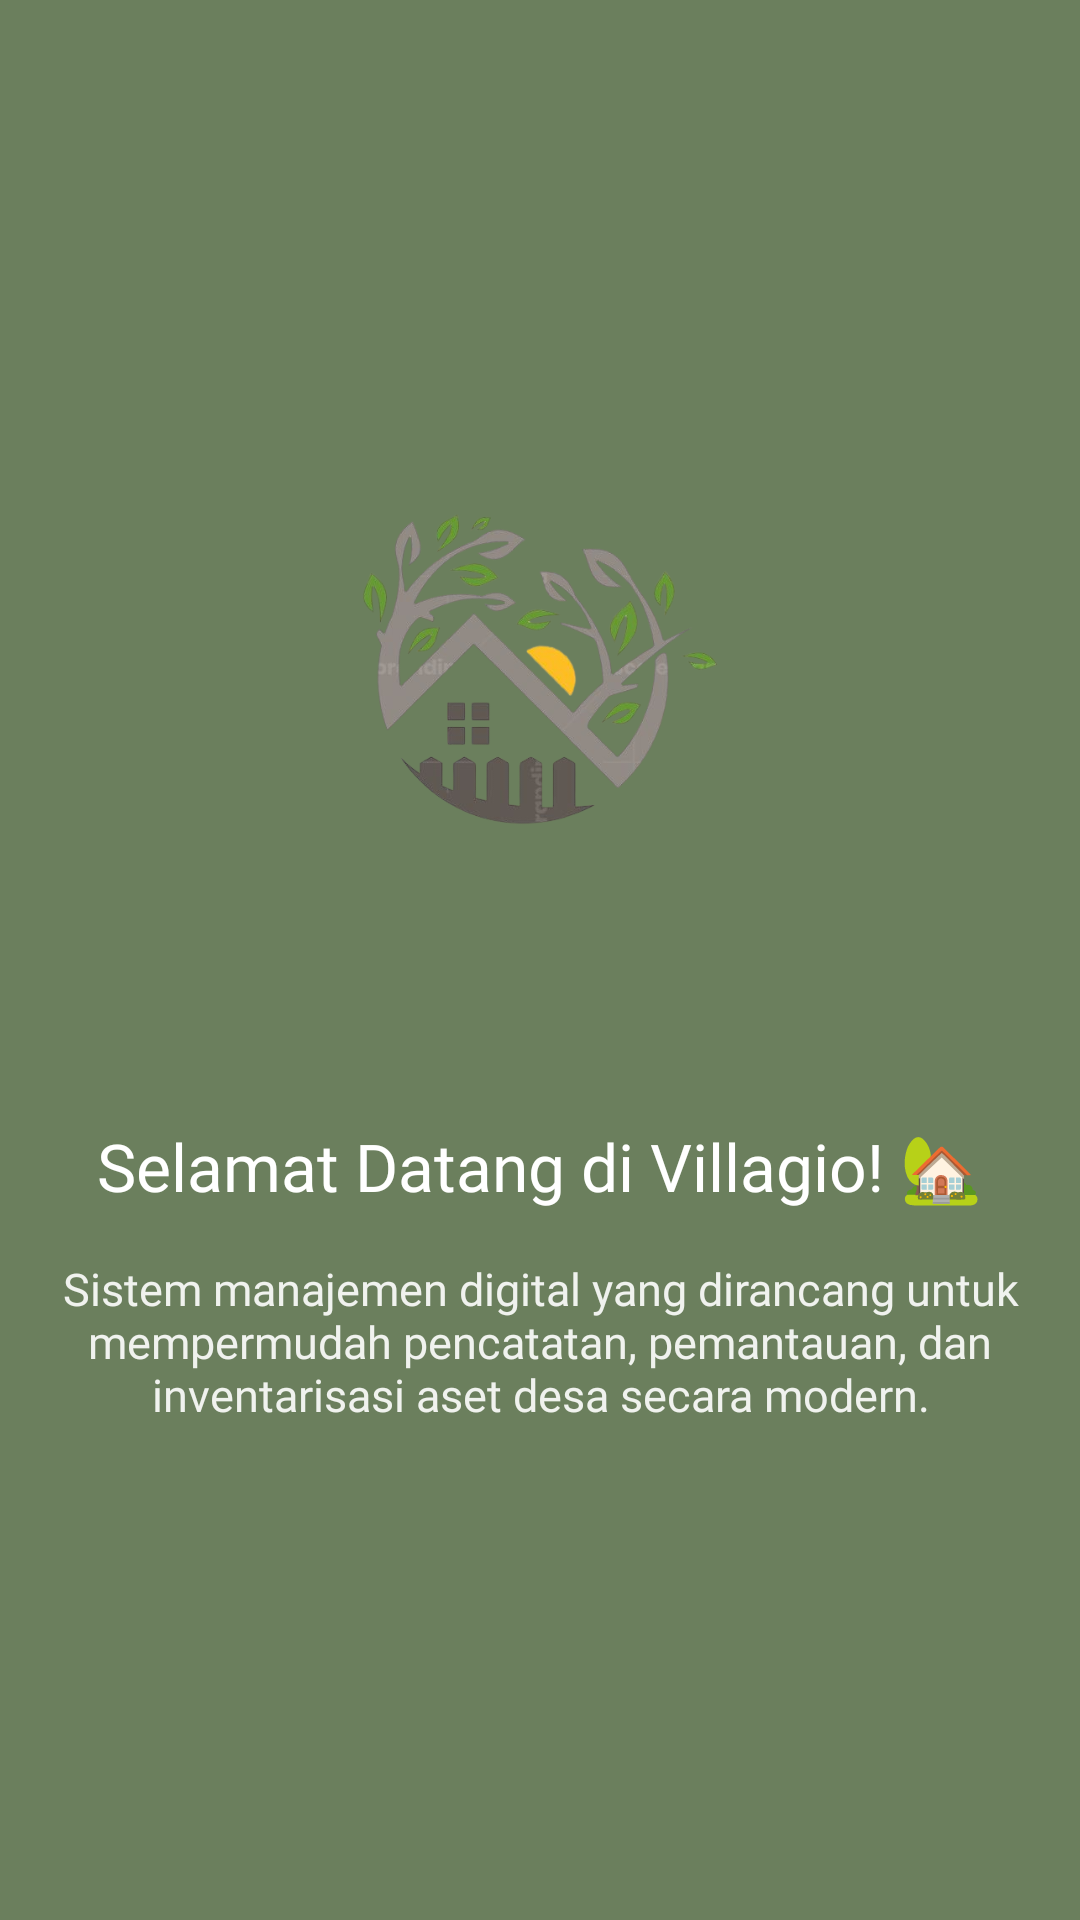

Here is an Android app screen rendered from its layout file. Give the layout XML and the strings, colors and styles it references.
<!-- AndroidManifest.xml: application theme Theme.Elincortis -->
<!-- res/layout/fragment_tutorial1.xml -->
<?xml version="1.0" encoding="utf-8"?>
<androidx.constraintlayout.widget.ConstraintLayout
    xmlns:android="http://schemas.android.com/apk/res/android"
    xmlns:app="http://schemas.android.com/apk/res-auto"
    xmlns:tools="http://schemas.android.com/tools"
    android:layout_width="match_parent"
    android:layout_height="match_parent"
    android:background="@color/sage_primary"
    tools:context=".About.Tutorial.Tutorial1Fragment">

    <ImageView
        android:id="@+id/imageView4"
        android:layout_width="251dp"
        android:layout_height="206dp"
        android:layout_marginTop="120dp"
        android:src="@drawable/gambar"
        app:layout_constraintEnd_toEndOf="parent"
        app:layout_constraintStart_toStartOf="parent"
        app:layout_constraintTop_toTopOf="parent" />

    <TextView
        android:id="@+id/textView8"
        android:layout_width="wrap_content"
        android:layout_height="wrap_content"
        android:layout_marginTop="48dp"
        android:fontFamily="@font/poppins_bold"
        android:text="Selamat Datang di Villagio! 🏡"
        android:textAlignment="center"
        android:textColor="#FFFFFF"
        android:textSize="22sp"
        app:layout_constraintEnd_toEndOf="parent"
        app:layout_constraintHorizontal_bias="0.498"
        app:layout_constraintStart_toStartOf="parent"
        app:layout_constraintTop_toBottomOf="@+id/imageView4" />

    <TextView
        android:id="@+id/textView9"
        android:layout_width="320dp"
        android:layout_height="wrap_content"
        android:layout_marginTop="16dp"
        android:fontFamily="@font/poppins_bold"
        android:text="Sistem manajemen digital yang dirancang untuk mempermudah pencatatan, pemantauan, dan inventarisasi aset desa secara modern."
        android:textAlignment="center"
        android:textColor="#FFFFFF"
        android:textSize="15sp"
        android:alpha="0.9"
        app:layout_constraintEnd_toEndOf="parent"
        app:layout_constraintHorizontal_bias="0.498"
        app:layout_constraintStart_toStartOf="parent"
        app:layout_constraintTop_toBottomOf="@+id/textView8" />

</androidx.constraintlayout.widget.ConstraintLayout>
<!-- resources referenced by this layout -->
<resources>
  <color name="sage_primary">#6B7F5D</color>
  <!-- drawable gambar: png bitmap (drawable, 138764 bytes) -->
  <style name="Theme.Elincortis" parent="Base.Theme.Elincortis" />
  <style name="Base.Theme.Elincortis" parent="Theme.MaterialComponents.DayNight.NoActionBar">
  
          
          <item name="colorPrimary">@color/sage_primary</item>
          <item name="colorPrimaryVariant">@color/sage_toolbar_dark</item>
          <item name="colorOnPrimary">@color/sage_on_primary</item>
  
          
          <item name="colorSecondary">@color/sage_accent</item>
          <item name="colorSecondaryVariant">@color/sage_secondary</item>
          <item name="colorOnSecondary">@color/sage_on_secondary</item>
  
          
          <item name="android:colorBackground">@color/sage_background</item>
          <item name="colorOnBackground">@color/sage_on_background</item>
          <item name="colorSurface">@color/sage_surface</item>
          <item name="colorOnSurface">@color/sage_on_surface</item>
  
          
          <item name="colorError">@color/sage_error</item>
          <item name="colorOnError">@color/sage_on_error</item>
  
          
          <item name="android:statusBarColor">@color/sage_toolbar_dark</item>
          <item name="android:navigationBarColor">@color/sage_surface</item>
      </style>
  <color name="sage_toolbar_dark">#526140</color>
  <color name="sage_on_primary">#FFFFFF</color>
  <color name="sage_accent">#8BA870</color>
  <color name="sage_secondary">#58624B</color>
  <color name="sage_on_secondary">#FFFFFF</color>
  <color name="sage_background">#F8FAF5</color>
  <color name="sage_on_background">#1A1C18</color>
  <color name="sage_surface">#F8FAF5</color>
  <color name="sage_on_surface">#1A1C18</color>
  <color name="sage_error">#BA1A1A</color>
  <color name="sage_on_error">#FFFFFF</color>
</resources>
